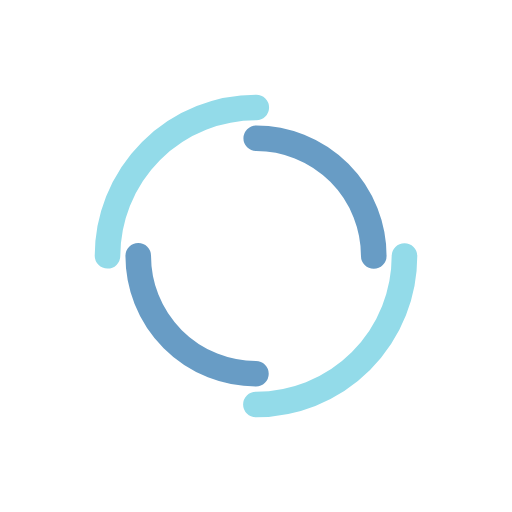
t = 0.00 s
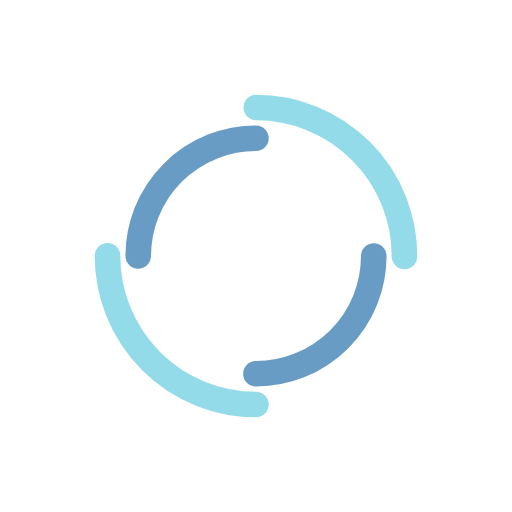
t = 0.28 s
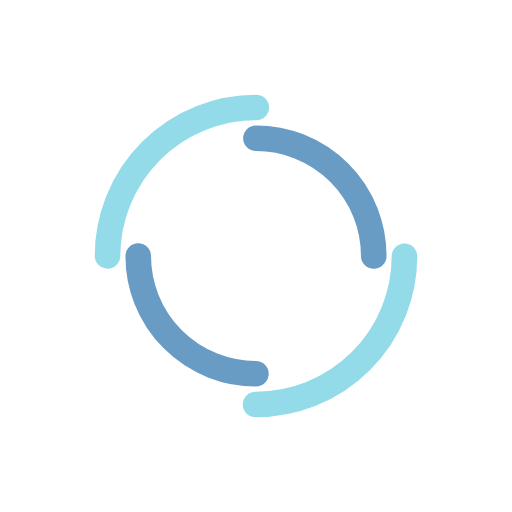
t = 0.56 s
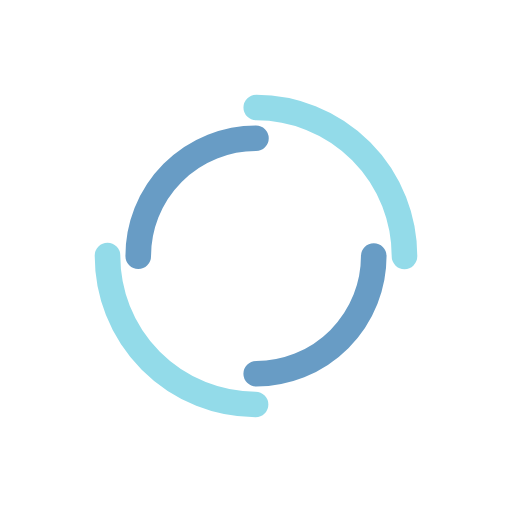
t = 0.84 s

The animated SVG that drew these frames (rendered in a browser with its animation timeline set to each time). Animation: 2 SMIL elements (animateTransform=2); one cycle of 1.12 s, repeats indefinitely.

<?xml version="1.0" encoding="utf-8"?>
<svg xmlns="http://www.w3.org/2000/svg" xmlns:xlink="http://www.w3.org/1999/xlink" style="margin: auto; background: none; display: block; shape-rendering: auto;" width="247px" height="247px" viewBox="0 0 100 100" preserveAspectRatio="xMidYMid">
<circle cx="50" cy="50" r="29" stroke-width="5" stroke="#93dbe9" stroke-dasharray="45.553093477052 45.553093477052" fill="none" stroke-linecap="round" transform="rotate(343.421 50 50)">
  <animateTransform attributeName="transform" type="rotate" dur="1.1235955056179776s" repeatCount="indefinite" keyTimes="0;1" values="0 50 50;360 50 50"></animateTransform>
</circle>
<circle cx="50" cy="50" r="23" stroke-width="5" stroke="#689cc5" stroke-dasharray="36.12831551628262 36.12831551628262" stroke-dashoffset="36.12831551628262" fill="none" stroke-linecap="round" transform="rotate(-343.421 50 50)">
  <animateTransform attributeName="transform" type="rotate" dur="1.1235955056179776s" repeatCount="indefinite" keyTimes="0;1" values="0 50 50;-360 50 50"></animateTransform>
</circle>
<!-- [ldio] generated by https://loading.io/ --></svg>